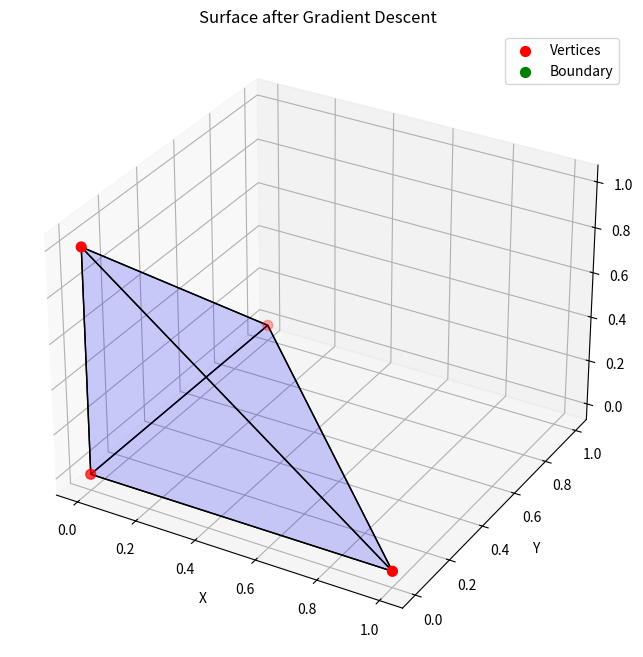
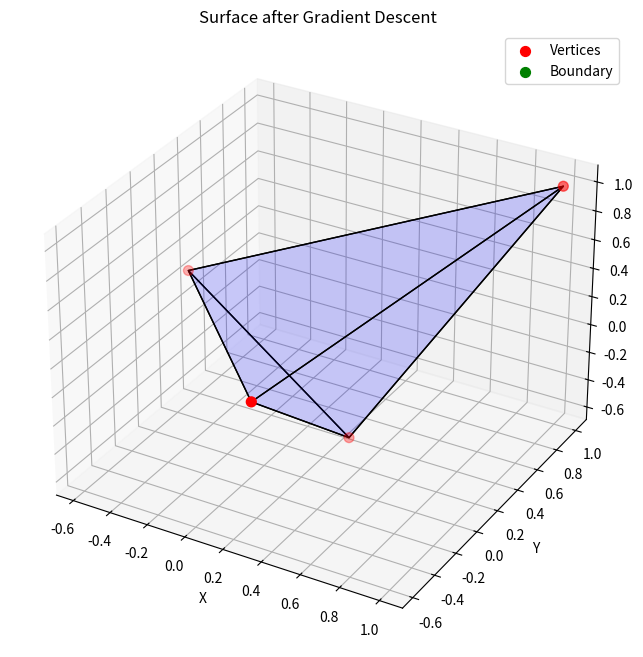

These figures' Python source, in order:
import numpy as np
import math
import matplotlib.pyplot as plt
from mpl_toolkits.mplot3d.art3d import Poly3DCollection


class Mesh():
    def __init__(self, vertex_list, edge_list, face_list, border_list):
        '''
        Arguments:
        vertex_list: (np.ndarray shape (V,n)) V points in n-d for points of mesh
        edge_list: (np.ndarray shape (E,2)) E edges represented by pairs of vertex indices
        face_list: (np.ndarray shape (F,3)) F faces represented by triples of vertex indices
        border_list: (np.array shape (V)) B indices correpsonding to fixed vertices in vertex_list
        '''
        self.vertex_list = vertex_list.astype(np.float64)
        self.edge_list = edge_list
        self.face_list = face_list
        self.border_list = border_list
        self.grads_list = np.zeros_like(vertex_list, dtype=np.float64) # Shape (V,n)

    @staticmethod
    def grad_triangle(triangles):

        # Extract the lists of sides p,r,q for each face
        # e.g. for p we want for every face (triangle), the first corner, for every coordinate
        p, q, r = triangles[:, 0, :], triangles[:, 1, :], triangles[:, 2, :] # each of shape (F,n)
        
        pr = r-p # shape (F, n)
        pq = q-p # shape (F, n)

        # pointwise mutliply matrices, resulting matrix has rows which when summed correpsond to the dot for sides of a triangle
        pr_dot_pr = np.sum(pr*pr, axis=1) # shape (F)
        pq_dot_pr = np.sum(pq*pr, axis=1) # shape (F)
        pq_dot_pq = np.sum(pq*pq, axis=1) # shape (F)

        areas = 0.5*np.sqrt(pr_dot_pr * pq_dot_pq - pq_dot_pr**2) # shape (F)
        areas = np.maximum(areas, 0.05) 

        '''
        pr_dot_pr[:, None] broadcasts [p1.r1, ..., pF.rF] to [[p1.r1]*n, ..., [pF.rF]*n]] so that 
        pr_dot_pr[:, None]*pq gives [(p1-q1)*pr_dot_pr1,..., (pF-qF)*pr_dot_prF] via pointwise mult.
        '''
        # e.g. grad_ps[i] stores grad of area of triangles[i] wrt p for i=1,...,no. faces 
        #grad_ps = ( -pr_dot_pr[:, None]*pq - pq_dot_pq[:, None]*pr + pq_dot_pr[:, None]*(pr+pq) ) / ( 4 * areas[:, None]) # shape (F,n)
        grad_ps = ( pr_dot_pr[:, None]*(p-q) + pq_dot_pq[:, None]*(p-r) - np.sum((q-p)*(r-p),axis=1)[:, None]*(2*p-q-r)) / ( 4 * areas[:, None]) # shape (F,n)
        grad_qs = ( pr_dot_pr[:, None]*(q-p) - pq_dot_pr[:, None]*(r-p)) / ( 4 * areas[:, None]) # shape (F,n)
        grad_rs = ( pq_dot_pq[:, None]*(r-p) - pq_dot_pr[:, None]*(q-p)) / ( 4 * areas[:, None]) # shape (F,n)

        # We want all_grads[i] to be the matrix [grad_ps[i], grad_qs[i], grad_rs[i]]
        all_grads =  np.stack([grad_ps, grad_qs, grad_rs], axis=1) # Shape (F,3,n)
        return all_grads
    
    def zero_grads(self):
        self.grads_list[:,:] = 0

    def compute_mesh_grads(self):
        # use face list as a mask to get all triples of nd coords characterising each of F triangles
        triangles = self.vertex_list[self.face_list] # triangles of shape (F,3,n)

        # use vectorised grad_triangle function to compute for each of F triangles, the 3 nd grad vectors 
        grads_unaggregated = self.grad_triangle(triangles)

        # np.add.at(self.grads_list, face[i], grads[i]) will add in positions face[i] of grad list grads[i]
        # since a vectorised function works for a list of face[i]s and a list of grad[i]s
        np.add.at(self.grads_list, self.face_list, grads_unaggregated)

        # ensure boundary stays fixed
        self.grads_list[self.border_list, :] = 0

    def gradient_descent(self, stepsize, iterations):
        for i in range(iterations):
            # ensure we start with a zeroed grad list of 
            self.zero_grads()
            # compute the grads 
            self.compute_mesh_grads()
            # perfrom the gradient descent step
            self.vertex_list = self.vertex_list - stepsize*self.grads_list

    def plot_surface(self):
        fig = plt.figure(figsize=(10, 8))
        ax = fig.add_subplot(111, projection='3d')

        # Build a list of triangles (each a list of three vertex coordinates) for plotting.
        triangles = self.vertex_list[self.face_list]
        
        # Plot the surface as a blue semi-transparent mesh.
        poly_collection = Poly3DCollection(triangles, facecolors='blue', edgecolors='k', alpha=0.1)
        ax.add_collection3d(poly_collection)
        
        # create a mask for differentiating between fixed and non-fixed points for plotting
        mask_border = np.zeros(self.vertex_list.shape[0], dtype=bool)
        mask_border[self.border_list] = True
        mask_non_border = ~mask_border

        # Plot the non-fixed vertices as red points
        ax.scatter(self.vertex_list[mask_non_border, 0], self.vertex_list[mask_non_border, 1], 
                   self.vertex_list[mask_non_border, 2], color='red', s=50, label='Vertices')
        
        # plot the fixed vertices as green points
        ax.scatter(self.vertex_list[self.border_list, 0], self.vertex_list[self.border_list, 1],
                   self.vertex_list[self.border_list, 2], color='green', s=50, label='Boundary')
        
        # Set axis limits with a little margin.
        margin = 0.1
        x_min, x_max = self.vertex_list[:, 0].min() - margin, self.vertex_list[:, 0].max() + margin
        y_min, y_max = self.vertex_list[:, 1].min() - margin, self.vertex_list[:, 1].max() + margin
        z_min, z_max = self.vertex_list[:, 2].min() - margin, self.vertex_list[:, 2].max() + margin
        #ax.set_xlim(x_min, x_max)
        #ax.set_ylim(y_min, y_max)
        #ax.set_zlim(z_min, z_max)
        
        ax.set_xlabel("X")
        ax.set_ylabel("Y")
        ax.set_zlabel("Z")
        plt.title("Surface after Gradient Descent")
        plt.legend()
        plt.show()

    
    
# --- Example usage ---
if __name__ == "__main__":
    mesh_grid1 = np.array([[0,0,0],[1,0,0],[0,1,0], [0,0,1]])
    edge_list1 = np.array([[0,1],[0,2],[0,3],[1,2],[1,3],[2,3]])
    face_list1 = np.array([[0,1,2], [0,1,3], [0,2,3], [1,2,3]])
    fixed = np.array([False, False, False, False])

    mesh1 = Mesh(mesh_grid1, edge_list1, face_list1, fixed)
    mesh1.compute_mesh_grads()
    l = mesh1.grads_list
    print(l)
    print(np.sum(l,axis=1))

    mesh1.plot_surface()
    print('VERTEX')
    print(mesh1.vertex_list)
    mesh1.gradient_descent(1, 1)
    mesh1.plot_surface()
    print(mesh1.vertex_list)



